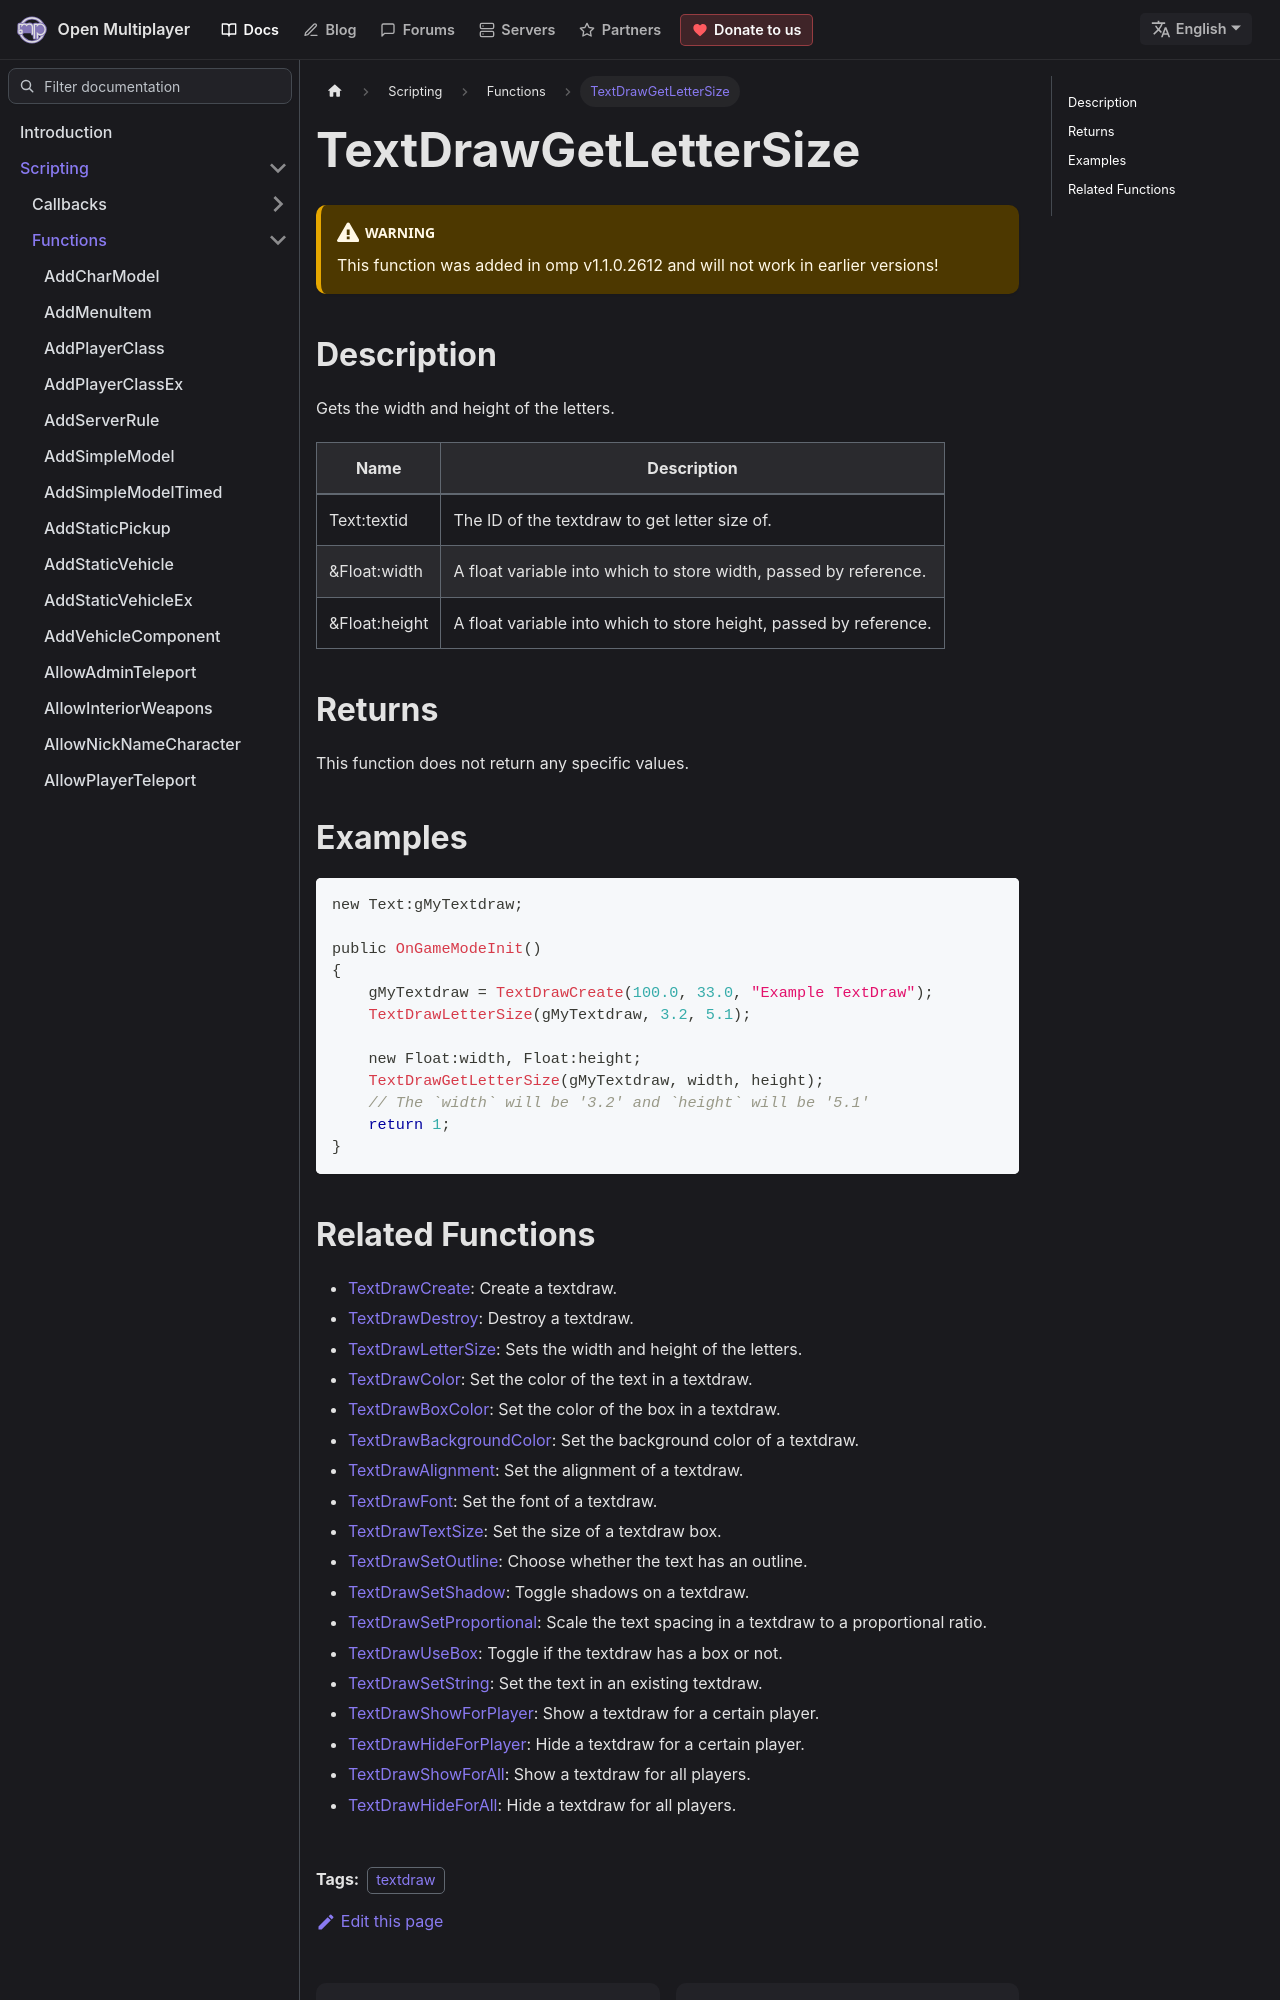

repository: openmultiplayer/web · page: docs/scripting/functions/TextDrawGetLetterSize.html · generator: docusaurus

---
title: TextDrawGetLetterSize
sidebar_label: TextDrawGetLetterSize
description: Gets the width and height of the letters.
tags: ["textdraw"]
---

<VersionWarn version='omp v1.1.0.2612' />

## Description

Gets the width and height of the letters.

| Name          | Description                                                       |
| ------------- | ----------------------------------------------------------------- |
| Text:textid   | The ID of the textdraw to get letter size of.                     |
| &Float:width  | A float variable into which to store width, passed by reference.  |
| &Float:height | A float variable into which to store height, passed by reference. |

## Returns

This function does not return any specific values.

## Examples

```c
new Text:gMyTextdraw;

public OnGameModeInit()
{
    gMyTextdraw = TextDrawCreate(100.0, 33.0, "Example TextDraw");
    TextDrawLetterSize(gMyTextdraw, 3.2, 5.1);

    new Float:width, Float:height;
    TextDrawGetLetterSize(gMyTextdraw, width, height);
    // The `width` will be '3.2' and `height` will be '5.1'
    return 1;
}
```
